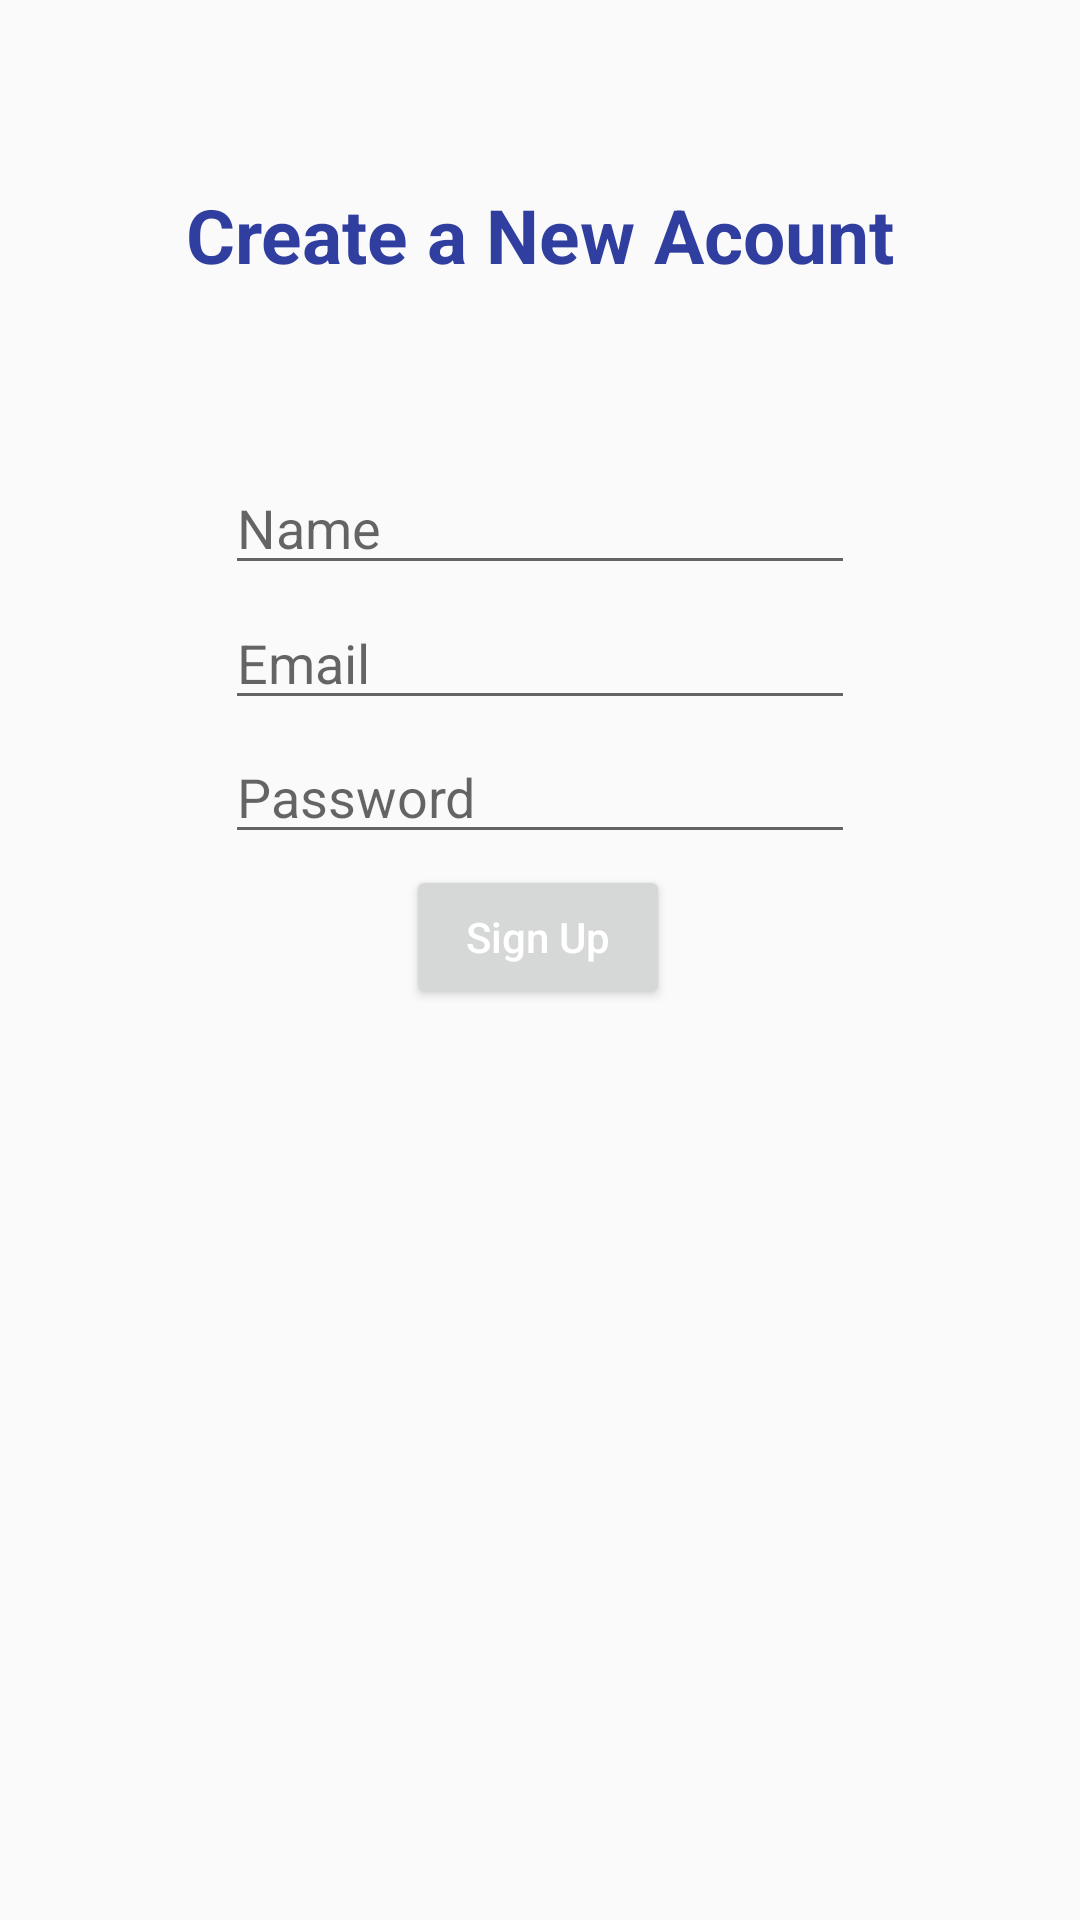

Reconstruct the res/layout file that produces this screen, plus the resources it refers to.
<!-- AndroidManifest.xml: application theme Theme.FoodApp -->
<!-- res/layout/activity_sign_up.xml -->
<?xml version="1.0" encoding="utf-8"?>
<androidx.constraintlayout.widget.ConstraintLayout xmlns:android="http://schemas.android.com/apk/res/android"
    xmlns:app="http://schemas.android.com/apk/res-auto"
    xmlns:tools="http://schemas.android.com/tools"
    android:layout_width="match_parent"
    android:layout_height="match_parent">

    <EditText
        android:id="@+id/editName"
        android:layout_width="wrap_content"
        android:layout_height="wrap_content"
        android:layout_marginTop="150dp"
        android:ems="10"
        android:hint="Name"
        android:inputType="textPersonName"
        app:layout_constraintBottom_toTopOf="@+id/editEmail"
        app:layout_constraintEnd_toEndOf="parent"
        app:layout_constraintStart_toStartOf="parent"
        app:layout_constraintTop_toTopOf="parent"
        app:layout_constraintVertical_bias="0.13" />

    <EditText
        android:id="@+id/editEmail"
        android:layout_width="wrap_content"
        android:layout_height="wrap_content"
        android:ems="10"
        android:hint="Email"

        android:inputType="textEmailAddress"
        app:layout_constraintBottom_toTopOf="@+id/editPass"
        app:layout_constraintEnd_toEndOf="parent"
        app:layout_constraintStart_toStartOf="parent"
        app:layout_constraintTop_toBottomOf="@+id/editName" />

    <EditText
        android:id="@+id/editPass"
        android:layout_width="wrap_content"
        android:layout_height="wrap_content"
        android:ems="10"
        android:hint="Password"
        android:inputType="textPassword"
        app:layout_constraintBottom_toTopOf="@+id/buttonAcount"
        app:layout_constraintEnd_toEndOf="parent"
        app:layout_constraintStart_toStartOf="parent"
        app:layout_constraintTop_toBottomOf="@+id/editEmail" />

    <Button
        android:id="@+id/buttonAcount"
        android:layout_width="wrap_content"
        android:layout_height="wrap_content"
        android:layout_marginBottom="300dp"
        android:text="Sign Up"
        android:textAllCaps="false"
        android:textColor="@color/colorWhite"
        app:layout_constraintBottom_toBottomOf="parent"
        app:layout_constraintEnd_toEndOf="parent"
        app:layout_constraintHorizontal_bias="0.498"
        app:layout_constraintStart_toStartOf="parent"
        app:layout_constraintTop_toBottomOf="@+id/editPass" />

    <TextView
        android:id="@+id/textView"
        android:layout_width="wrap_content"
        android:layout_height="wrap_content"
        android:layout_marginTop="16dp"
        android:layout_marginBottom="13dp"
        android:text="Create a New Acount"
        android:textColor="#303F9F"
        android:textSize="25sp"
        android:textStyle="bold"
        app:layout_constraintBottom_toTopOf="@+id/editName"
        app:layout_constraintEnd_toEndOf="parent"
        app:layout_constraintStart_toStartOf="parent"
        app:layout_constraintTop_toTopOf="parent" />
</androidx.constraintlayout.widget.ConstraintLayout>
<!-- resources referenced by this layout -->
<resources>
  <color name="colorWhite">#FFFFFF</color>
  <style name="Theme.FoodApp" parent="Theme.AppCompat.DayNight.NoActionBar">
          
          <item name="colorPrimary">@color/purple_500</item>
          <item name="colorPrimaryVariant">@color/purple_700</item>
          <item name="colorOnPrimary">@color/white</item>
          
          <item name="colorSecondary">@color/teal_200</item>
          <item name="colorSecondaryVariant">@color/teal_700</item>
          <item name="colorOnSecondary">@color/black</item>
          
          <item name="android:statusBarColor" tools:targetApi="l">?attr/colorPrimaryVariant</item>
          
      </style>
  <color name="purple_500">#FF6200EE</color>
  <color name="purple_700">#FF3700B3</color>
  <color name="white">#FFFFFFFF</color>
  <color name="teal_200">#FF03DAC5</color>
  <color name="teal_700">#FF018786</color>
  <color name="black">#FF000000</color>
</resources>
